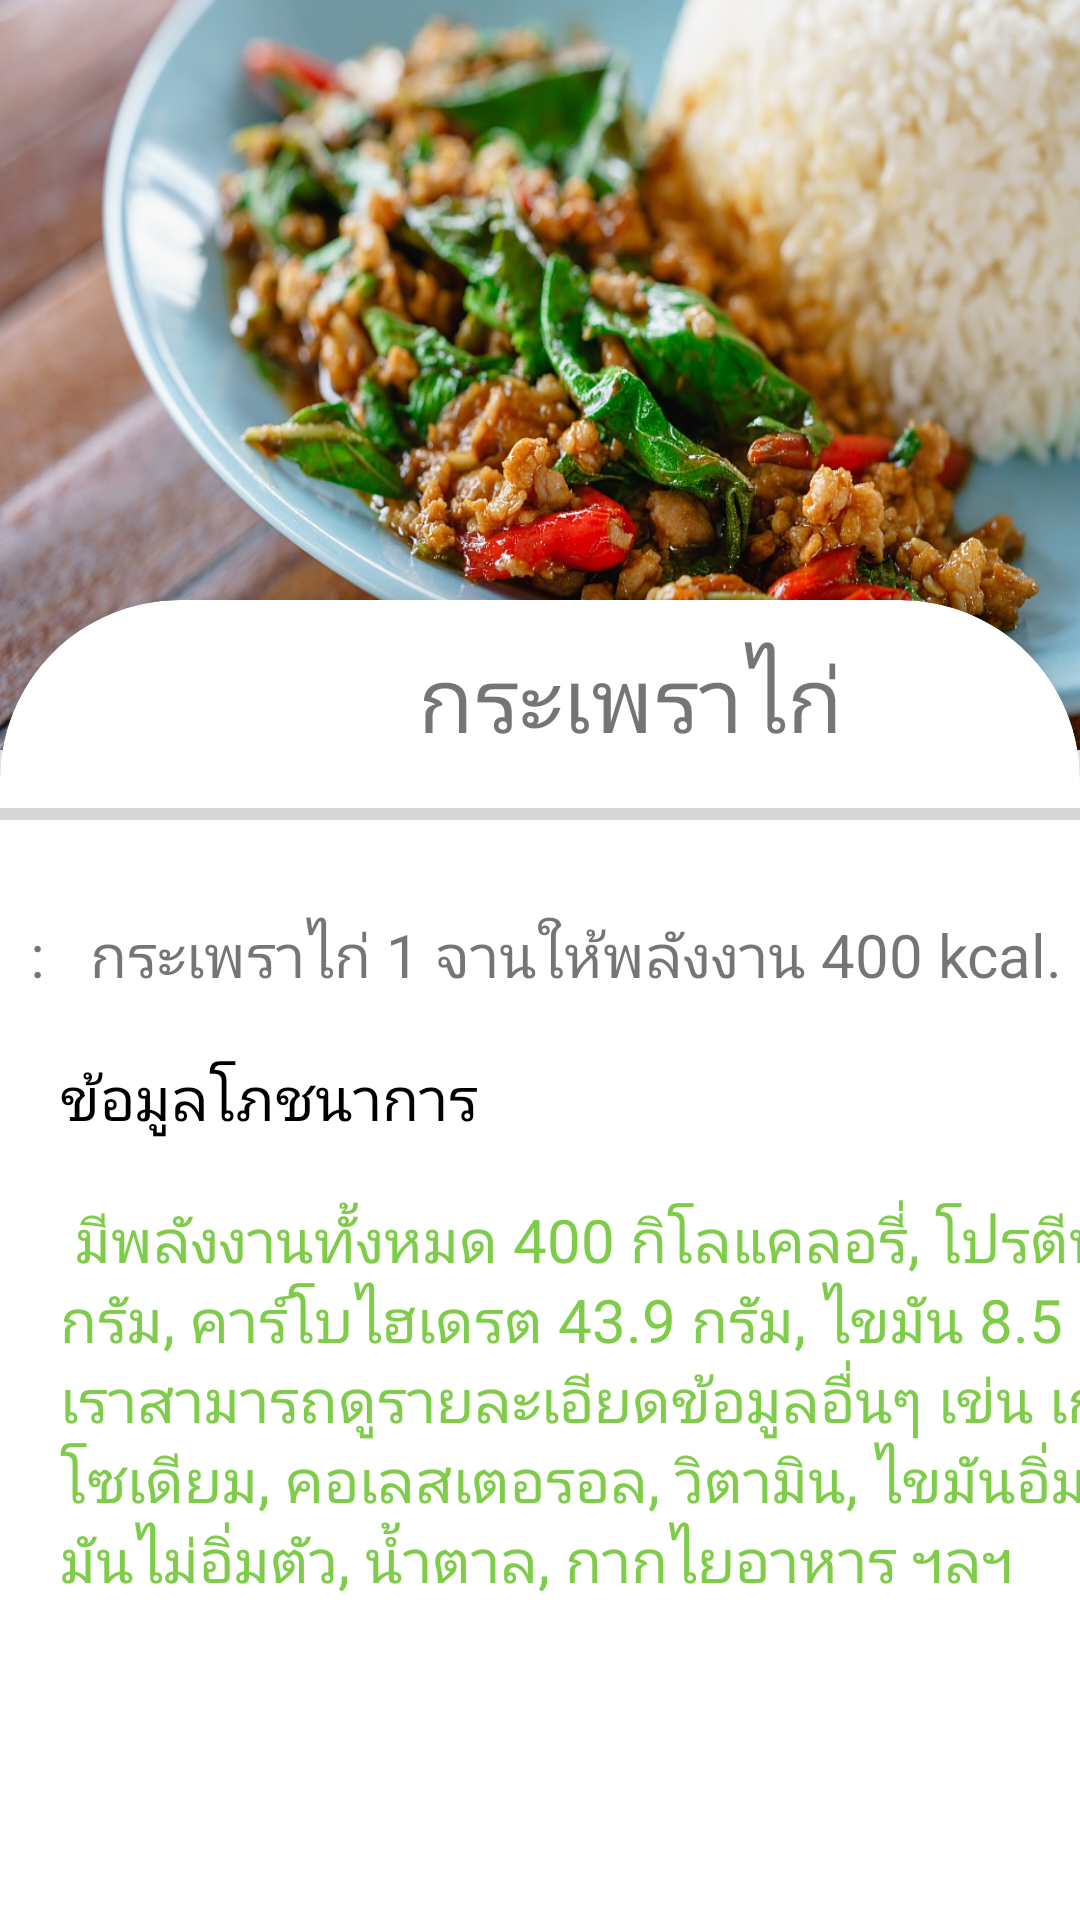

Android layout source for this screen:
<!-- AndroidManifest.xml: application theme Theme.BottomNavigation -->
<!-- res/layout/activity_gaipoi.xml -->
<?xml version="1.0" encoding="utf-8"?>
<androidx.constraintlayout.widget.ConstraintLayout xmlns:android="http://schemas.android.com/apk/res/android"
    xmlns:app="http://schemas.android.com/apk/res-auto"
    xmlns:tools="http://schemas.android.com/tools"
    android:layout_width="match_parent"
    android:layout_height="match_parent"
    tools:context=".gaipoi">


    <ImageView
        android:id="@+id/imageView2"
        android:layout_width="match_parent"
        android:layout_height="250dp"
        android:background="@drawable/gai"
        app:layout_constraintEnd_toEndOf="parent"
        app:layout_constraintHorizontal_bias="0.0"
        app:layout_constraintStart_toStartOf="parent"
        app:layout_constraintTop_toTopOf="parent" />

    <androidx.cardview.widget.CardView
        android:layout_width="match_parent"
        android:layout_height="600dp"
        android:layout_marginTop="200dp"
        app:cardCornerRadius="60dp"
        app:cardElevation="10dp"
        app:layout_constraintEnd_toEndOf="parent"
        app:layout_constraintHorizontal_bias="0.485"
        app:layout_constraintStart_toStartOf="parent"
        app:layout_constraintTop_toTopOf="parent">


        <LinearLayout
            android:layout_width="420dp"
            android:layout_height="match_parent"
            android:orientation="vertical">

            <TextView
                android:id="@+id/Pizza"
                android:layout_width="match_parent"
                android:layout_height="wrap_content"
                android:layout_marginTop="12dp"
                android:gravity="center"
                android:lineSpacingExtra="-13sp"
                android:text="กระเพราไก่"
                android:textColor="@color/lavender"
                android:textSize="30sp" />

            <ProgressBar
                android:id="@+id/progressBar"
                style="?android:attr/progressBarStyleHorizontal"
                android:layout_width="match_parent"
                android:layout_height="wrap_content"
                android:layout_marginTop="10dp" />

            <TextView
                android:id="@+id/pizza1"
                android:layout_width="wrap_content"
                android:layout_height="wrap_content"
                android:layout_marginTop="25dp"
                android:gravity="left"
                android:lineSpacingExtra="-13sp"
                android:paddingLeft="10dp"
                android:text=":   กระเพราไก่ 1 จานให้พลังงาน 400 kcal."
                android:textColor="@color/lavender"
                android:textSize="20sp" />



            <TextView
                android:id="@+id/info"
                android:layout_width="wrap_content"
                android:layout_height="wrap_content"
                android:layout_marginTop="20dp"
                android:gravity="left"
                android:lineSpacingExtra="-13sp"
                android:paddingLeft="20dp"
                android:text="ข้อมูลโภชนาการ"
                android:textColor="@color/black"
                android:textSize="20sp" />

            <TextView
                android:id="@+id/info2"
                android:layout_width="wrap_content"
                android:layout_height="175dp"
                android:layout_marginTop="20dp"
                android:gravity="left"
                android:lineSpacingExtra="-1sp"
                android:paddingLeft="20dp"
                android:text=" มีพลังงานทั้งหมด 400 กิโลแคลอรี่, โปรตีน 37.7 กรัม, คาร์โบไฮเดรต 43.9 กรัม, ไขมัน 8.5 กรัม เราสามารถดูรายละเอียดข้อมูลอื่นๆ เข่น เกลือโซเดียม, คอเลสเตอรอล, วิตามิน, ไขมันอิ่มตัว, ไขมันไม่อิ่มตัว, น้ำตาล, กากไยอาหาร ฯลฯ"
                android:textColor="#7ECC49"
                android:textSize="20sp" />
        </LinearLayout>
    </androidx.cardview.widget.CardView>


</androidx.constraintlayout.widget.ConstraintLayout>
<!-- resources referenced by this layout -->
<resources>
  <color name="black">#FF000000</color>
  <!-- drawable gai: jpg bitmap (drawable, 266642 bytes) -->
  <style name="Theme.BottomNavigation" parent="Theme.MaterialComponents.DayNight.NoActionBar">
          
          <item name="colorPrimary">@color/brown</item>
          <item name="colorPrimaryVariant">@color/brown</item>
          <item name="colorOnPrimary">@color/white</item>
          
          <item name="colorSecondary">@color/teal_200</item>
          <item name="colorSecondaryVariant">@color/teal_700</item>
          <item name="colorOnSecondary">@color/black</item>
          
          <item name="android:statusBarColor">?attr/colorPrimaryVariant</item>
          
  
      </style>
  <color name="brown">#8d6e63</color>
  <color name="white">#FFFFFFFF</color>
  <color name="teal_200">#FF03DAC5</color>
  <color name="teal_700">#FF018786</color>
</resources>
